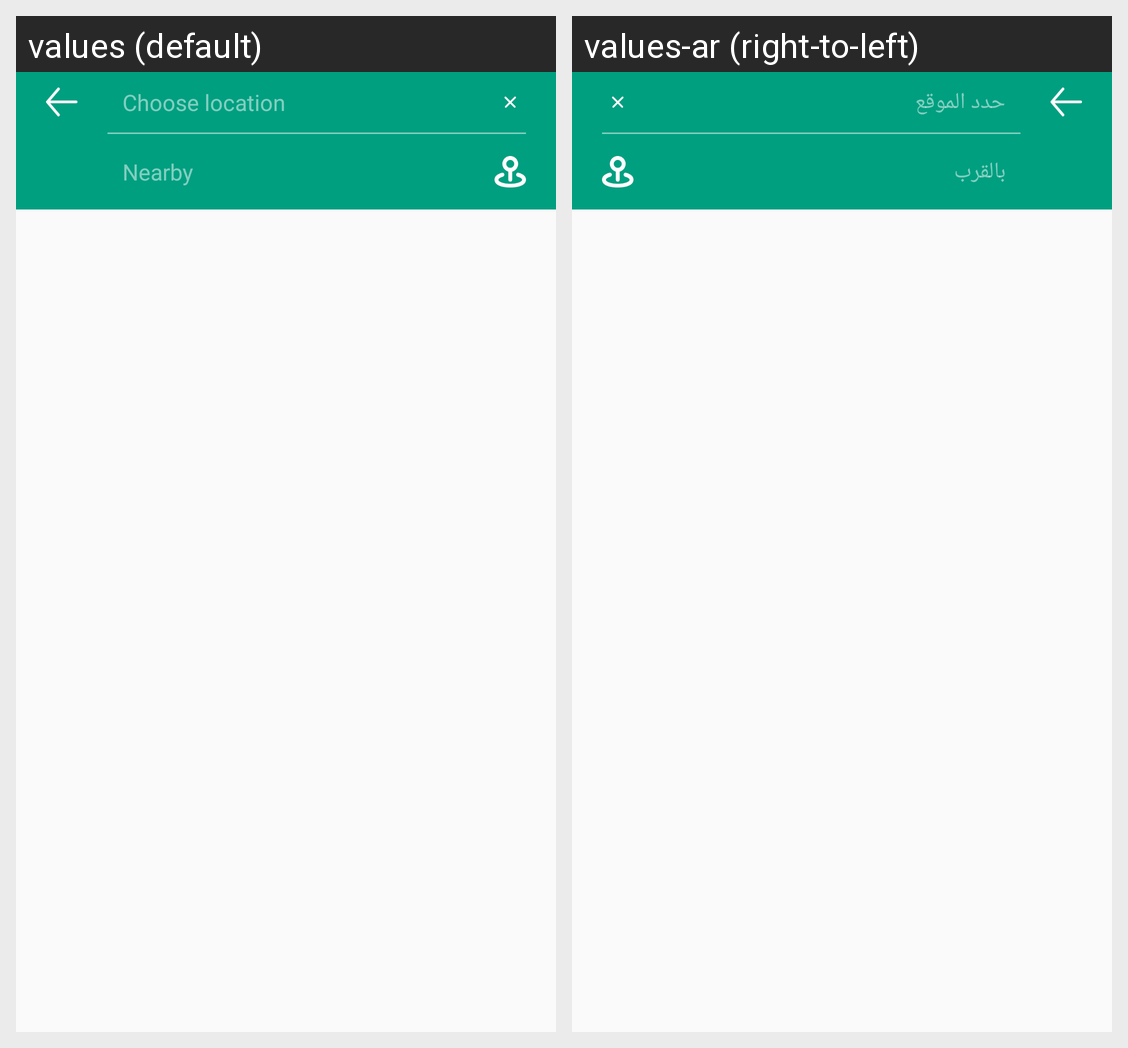

The Android screen above is rendered under two locales of the same app. Produce the string resources it draws, with the default and per-locale values.
Android screen res/layout/activity_address_search.xml rendered under 2 locales, left to right: values (default), values-ar (right-to-left). Device: Nexus 5 (rendered at 1080×1920; each locale shown at half size, 540×960, under a caption strip naming it); theme AppTheme.
Strings drawn on this screen, with the default value and each locale's value (text and hints the layout hard-codes, and strings that could not be matched under every locale, appear in the picture but are not listed):

search_location
  values: Choose location
  values-ar: حدد الموقع

near_by
  values: Nearby
  values-ar: بالقرب
